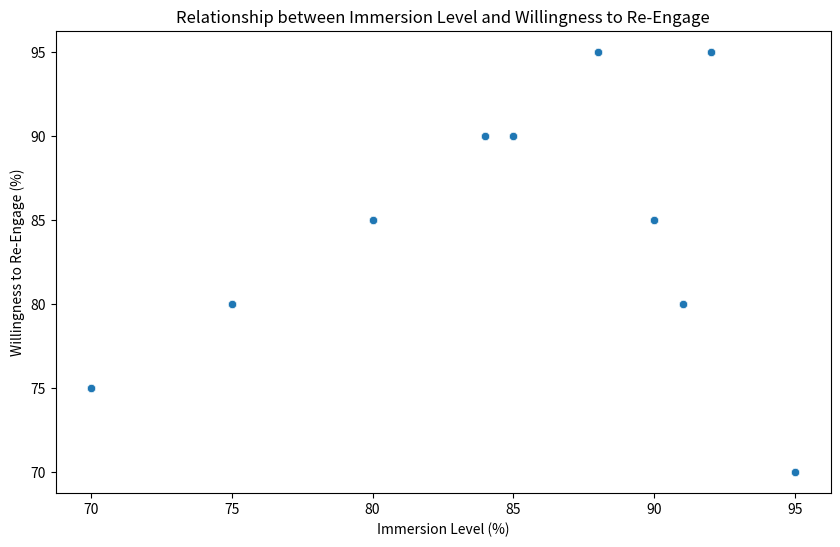
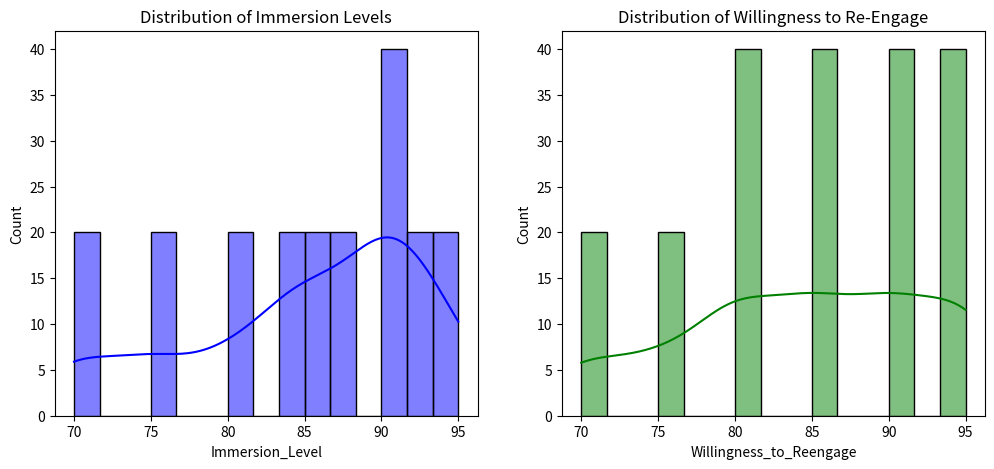

Reproduce these figures in Python, in order.
import pandas as pd
import matplotlib.pyplot as plt
import seaborn as sns
from scipy.stats import pearsonr
import numpy as np

# Random seed for reproducibility
np.random.seed(42)

# Sample data: Immersion levels and willingness to re-engage
data = {
    'User_ID': list(range(1, 201)),  # User IDs from 1 to 200
    'Immersion_Level': [
        90, 85, 88, 91, 70, 95, 80, 84, 92, 75,
        90, 85, 88, 91, 70, 95, 80, 84, 92, 75,
        90, 85, 88, 91, 70, 95, 80, 84, 92, 75,
        90, 85, 88, 91, 70, 95, 80, 84, 92, 75,
        90, 85, 88, 91, 70, 95, 80, 84, 92, 75,
        90, 85, 88, 91, 70, 95, 80, 84, 92, 75,
        90, 85, 88, 91, 70, 95, 80, 84, 92, 75,
        90, 85, 88, 91, 70, 95, 80, 84, 92, 75,
        90, 85, 88, 91, 70, 95, 80, 84, 92, 75,
        90, 85, 88, 91, 70, 95, 80, 84, 92, 75,
        90, 85, 88, 91, 70, 95, 80, 84, 92, 75,
        90, 85, 88, 91, 70, 95, 80, 84, 92, 75,
        90, 85, 88, 91, 70, 95, 80, 84, 92, 75,
        90, 85, 88, 91, 70, 95, 80, 84, 92, 75,
        90, 85, 88, 91, 70, 95, 80, 84, 92, 75,
        90, 85, 88, 91, 70, 95, 80, 84, 92, 75,
        90, 85, 88, 91, 70, 95, 80, 84, 92, 75,
        90, 85, 88, 91, 70, 95, 80, 84, 92, 75,
        90, 85, 88, 91, 70, 95, 80, 84, 92, 75,
        90, 85, 88, 91, 70, 95, 80, 84, 92, 75
    ],  # Immersion levels
    'Willingness_to_Reengage': [
        85, 90, 95, 80, 75, 70, 85, 90, 95, 80,
        85, 90, 95, 80, 75, 70, 85, 90, 95, 80,
        85, 90, 95, 80, 75, 70, 85, 90, 95, 80,
        85, 90, 95, 80, 75, 70, 85, 90, 95, 80,
        85, 90, 95, 80, 75, 70, 85, 90, 95, 80,
        85, 90, 95, 80, 75, 70, 85, 90, 95, 80,
        85, 90, 95, 80, 75, 70, 85, 90, 95, 80,
        85, 90, 95, 80, 75, 70, 85, 90, 95, 80,
        85, 90, 95, 80, 75, 70, 85, 90, 95, 80,
         85, 90, 95, 80, 75, 70, 85, 90, 95, 80,
         85, 90, 95, 80, 75, 70, 85, 90, 95, 80,
         85, 90, 95, 80, 75, 70, 85, 90, 95, 80,
         85, 90, 95, 80, 75, 70, 85, 90, 95, 80,
         85, 90, 95, 80, 75, 70, 85, 90, 95, 80,
         85, 90, 95, 80, 75, 70, 85, 90, 95, 80,
         85, 90, 95, 80, 75, 70, 85, 90, 95, 80,
         85, 90, 95, 80, 75, 70, 85, 90, 95, 80,
         85, 90, 95, 80, 75, 70, 85, 90, 95, 80,
         85, 90, 95, 80, 75, 70, 85, 90, 95, 80,
         85, 90, 95, 80, 75, 70, 85, 90, 95, 80
    ]  # Willingness to re-engage
}

df = pd.DataFrame(data)

print("Descriptive Statistics:\n", df.describe())
# visualize dist for both variables separately and together
plt.figure(figsize=(10, 6))
sns.scatterplot(x='Immersion_Level', y='Willingness_to_Reengage', data=df)
plt.title('Relationship between Immersion Level and Willingness to Re-Engage')
plt.xlabel('Immersion Level (%)')
plt.ylabel('Willingness to Re-Engage (%)')
plt.show()

plt.figure(figsize=(12, 5))
plt.subplot(1, 2, 1)
sns.histplot(df['Immersion_Level'], bins=15, kde=True, color='blue')
plt.title('Distribution of Immersion Levels')

plt.subplot(1, 2, 2)
sns.histplot(df['Willingness_to_Reengage'], bins=15, kde=True, color='green')
plt.title('Distribution of Willingness to Re-Engage')
plt.show()
# The Pearson correlation coefficient indicates the strength and direction of a linear relationship between two variables. 
# A p-value below 0.05 would suggest a statistically significant relationship.
correlation, p_value = pearsonr(df['Immersion_Level'], df['Willingness_to_Reengage'])
print(f"Pearson correlation coefficient: {correlation:.2f}")
print(f"P-value: {p_value:.3f}")